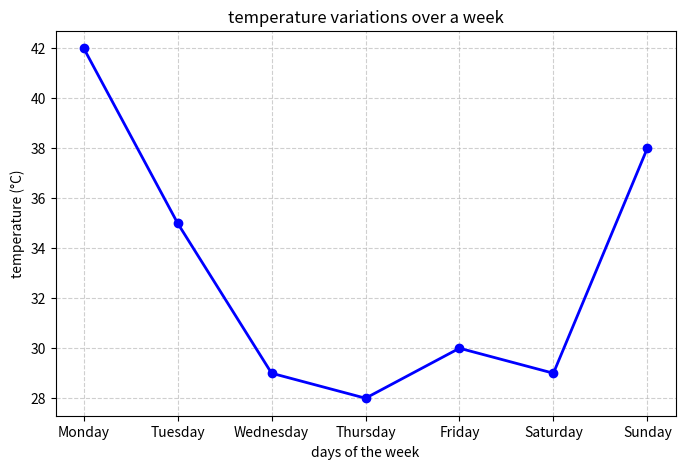

Here is the Python script that generated this plot:
# Matplotlib#1: Plot a line graph showing temperature variations over a week.

import matplotlib.pyplot as plt

days = ["Monday", "Tuesday", "Wednesday", "Thursday", "Friday", "Saturday", "Sunday"]
temperatures = [42, 35, 29, 28, 30, 29, 38]  

plt.figure(figsize=(8, 5))  
plt.plot(days, temperatures, marker='o', linestyle='-', color='b', linewidth=2, markersize=6)

plt.xlabel("days of the week")
plt.ylabel("temperature (°C)")
plt.title("temperature variations over a week")
plt.grid(True, linestyle="--", alpha=0.6)
plt.show()
